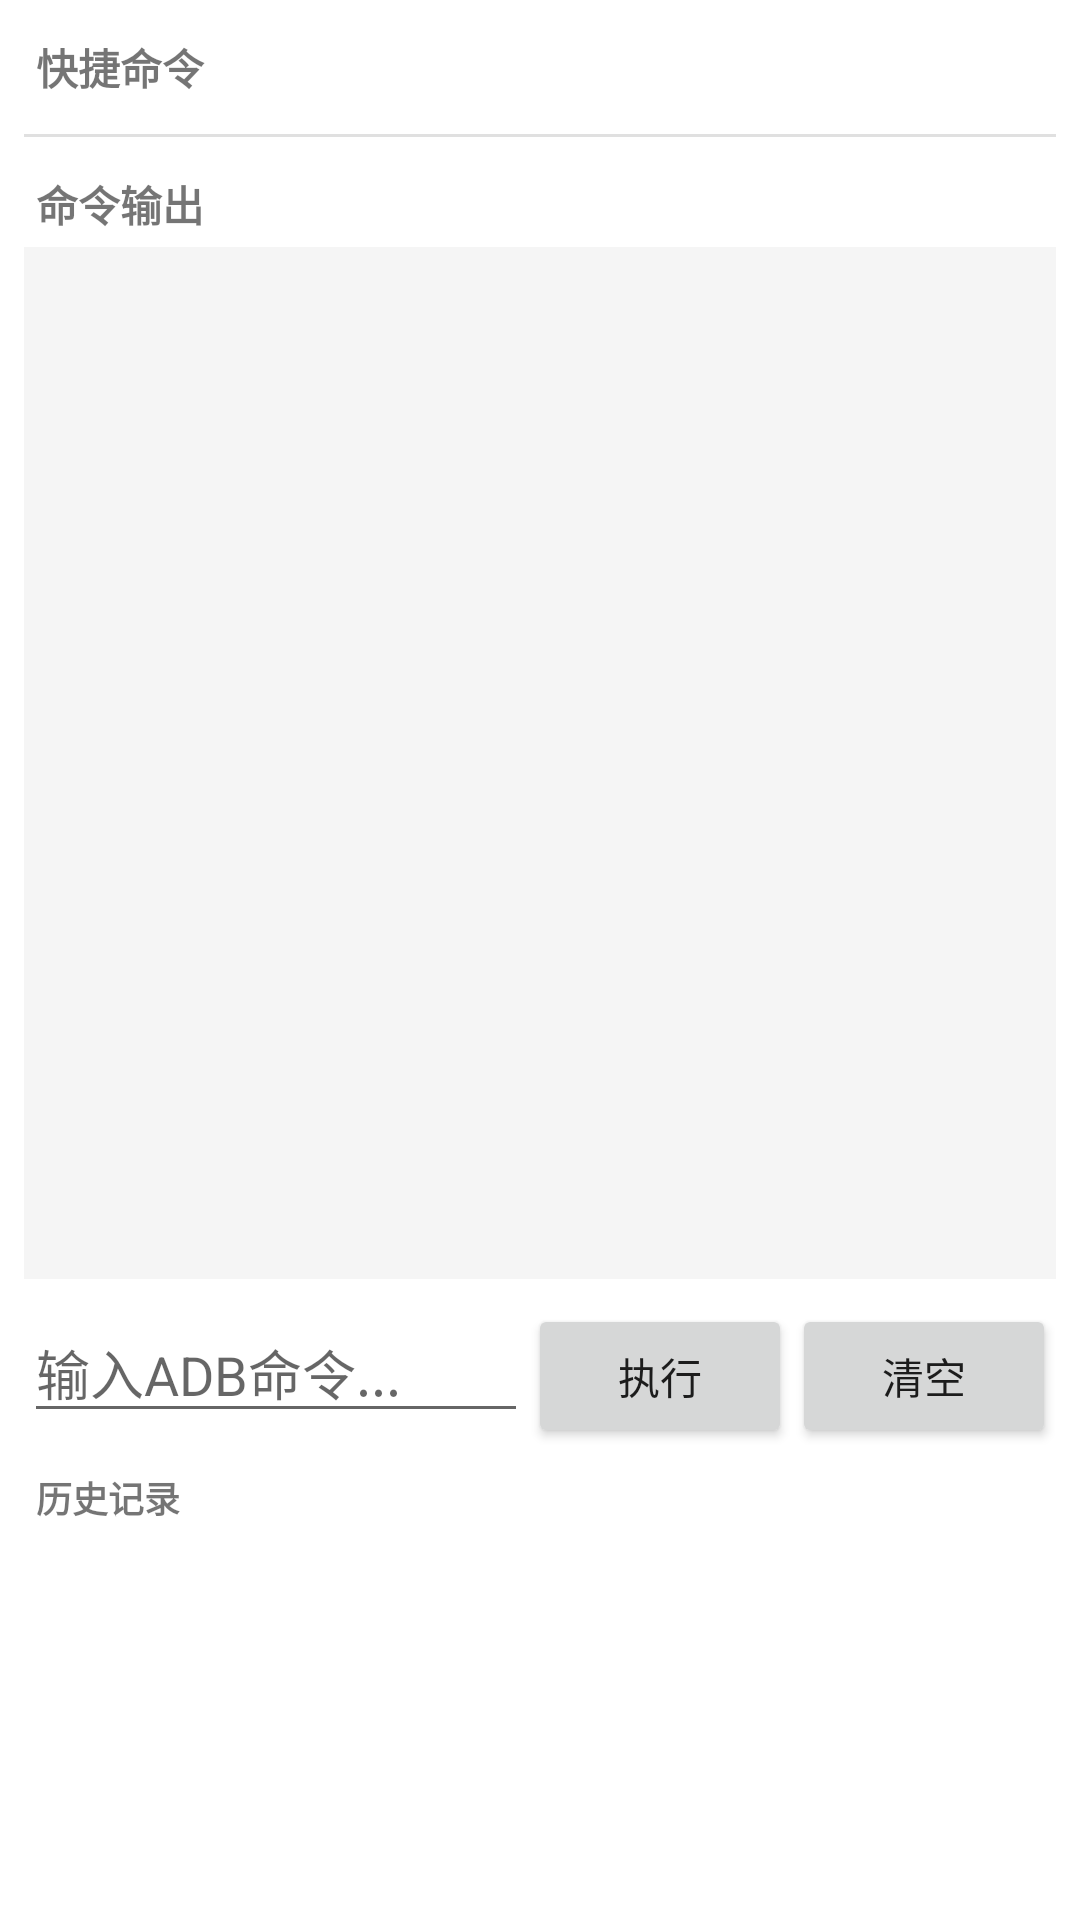

This screen was rendered from an Android layout file. Write that file and the resources it references.
<!-- AndroidManifest.xml: application theme Theme.ADBTool -->
<!-- res/layout/fragment_terminal.xml -->
<?xml version="1.0" encoding="utf-8"?>
<LinearLayout xmlns:android="http://schemas.android.com/apk/res/android"
    android:layout_width="match_parent"
    android:layout_height="match_parent"
    android:orientation="vertical"
    android:padding="8dp">

    <TextView
        android:layout_width="match_parent"
        android:layout_height="wrap_content"
        android:text="快捷命令"
        android:textSize="14sp"
        android:textStyle="bold"
        android:padding="4dp" />

    <LinearLayout
        android:id="@+id/quickCommandsGrid"
        android:layout_width="match_parent"
        android:layout_height="wrap_content"
        android:orientation="vertical"
        android:layout_marginBottom="8dp" />

    <View
        android:layout_width="match_parent"
        android:layout_height="1dp"
        android:background="#e0e0e0"
        android:layout_marginBottom="8dp" />

    <TextView
        android:layout_width="match_parent"
        android:layout_height="wrap_content"
        android:text="命令输出"
        android:textSize="14sp"
        android:textStyle="bold"
        android:padding="4dp" />

    <ScrollView
        android:layout_width="match_parent"
        android:layout_height="0dp"
        android:layout_weight="1"
        android:background="#f5f5f5"
        android:padding="8dp">

        <TextView
            android:id="@+id/tvOutput"
            android:layout_width="match_parent"
            android:layout_height="wrap_content"
            android:textSize="12sp"
            android:fontFamily="monospace"
            android:textColor="#333" />
    </ScrollView>

    <ProgressBar
        android:id="@+id/progressBar"
        android:layout_width="match_parent"
        android:layout_height="wrap_content"
        android:visibility="gone"
        style="?android:attr/progressBarStyleHorizontal"
        android:indeterminate="true" />

    <LinearLayout
        android:layout_width="match_parent"
        android:layout_height="wrap_content"
        android:orientation="horizontal"
        android:layout_marginTop="8dp">

        <EditText
            android:id="@+id/etCommand"
            android:layout_width="0dp"
            android:layout_height="wrap_content"
            android:layout_weight="1"
            android:hint="输入ADB命令..."
            android:imeOptions="actionDone"
            android:inputType="text" />

        <Button
            android:id="@+id/btnExecute"
            android:layout_width="wrap_content"
            android:layout_height="wrap_content"
            android:text="执行" />

        <Button
            android:id="@+id/btnClear"
            android:layout_width="wrap_content"
            android:layout_height="wrap_content"
            android:text="清空" />
    </LinearLayout>

    <TextView
        android:layout_width="match_parent"
        android:layout_height="wrap_content"
        android:text="历史记录"
        android:textSize="12sp"
        android:textStyle="bold"
        android:padding="4dp"
        android:layout_marginTop="4dp" />

    <ListView
        android:id="@+id/lvHistory"
        android:layout_width="match_parent"
        android:layout_height="120dp"
        android:divider="#e0e0e0"
        android:dividerHeight="1dp" />

</LinearLayout>
<!-- resources referenced by this layout -->
<resources>
  <style name="Theme.ADBTool" parent="Theme.MaterialComponents.Light.DarkActionBar">
          <item name="colorPrimary">@color/primary</item>
          <item name="colorPrimaryDark">@color/primary_dark</item>
          <item name="colorAccent">@color/accent</item>
          <item name="android:statusBarColor">@color/primary_dark</item>
      </style>
</resources>
